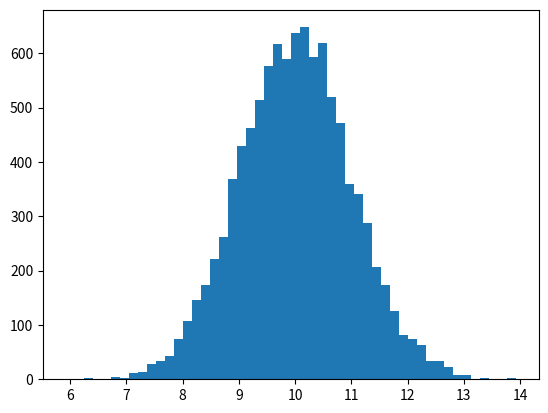

Source code (Python):
# -*- coding: utf-8 -*-
"""
Created on Sat Jan 11 00:46:09 2020

[redacted]
"""

import numpy as np 
import matplotlib.pyplot as plt

vals = np.random.normal(10,1,10000)

plt.hist(vals,50)
plt.show()
#the 99th percential
np.percentile(vals,99)
np.percentile(vals,90)


#moment
#first moment is the mean 
np.mean(vals)
#second moment is the SD
np.std(vals)
#the thirs moment is skew
import scipy.stats as sp 
sp.skew(vals)

#The fourth moment is kurtosis 
sp.kurtosis(vals)
np.max(vals)